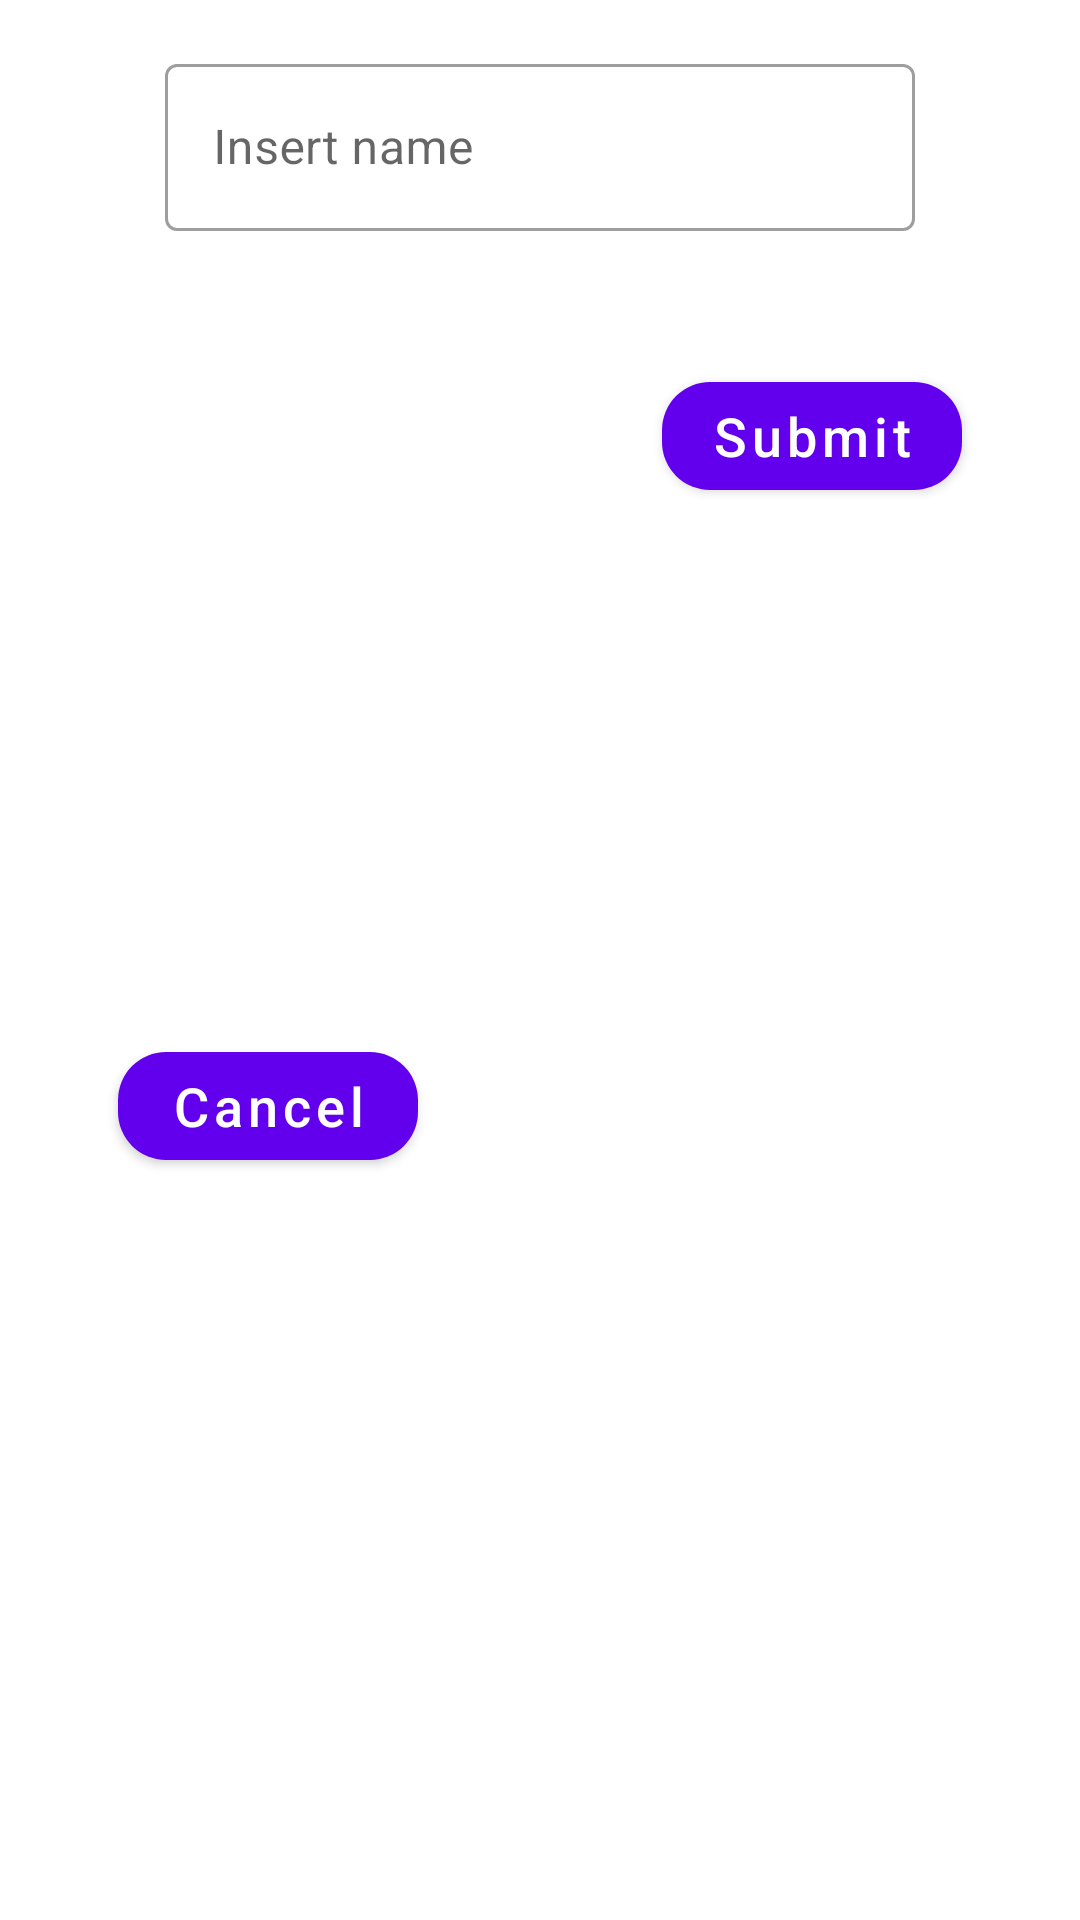

This screen was rendered from an Android layout file. Write that file and the resources it references.
<!-- AndroidManifest.xml: application theme Theme.DrawAndGuess -->
<!-- res/layout/enter_name_dialog.xml -->
<?xml version="1.0" encoding="utf-8"?>
<androidx.constraintlayout.widget.ConstraintLayout xmlns:android="http://schemas.android.com/apk/res/android"
    xmlns:app="http://schemas.android.com/apk/res-auto"
    xmlns:tools="http://schemas.android.com/tools"
    android:layout_width="wrap_content"
    android:layout_height="wrap_content">

    <com.google.android.material.textfield.TextInputLayout
        android:id="@+id/tilName"
        style="@style/Widget.MaterialComponents.TextInputLayout.OutlinedBox"
        android:layout_width="250dp"
        android:layout_height="wrap_content"
        android:layout_marginTop="16dp"
        android:hint="Insert name"
        app:errorEnabled="true"
        app:layout_constraintEnd_toEndOf="parent"
        app:layout_constraintStart_toStartOf="parent"
        app:layout_constraintTop_toTopOf="parent">

        <com.google.android.material.textfield.TextInputEditText
            android:id="@+id/etName"
            android:layout_width="match_parent"
            android:layout_height="match_parent"
            android:maxLength="7">

        </com.google.android.material.textfield.TextInputEditText>
    </com.google.android.material.textfield.TextInputLayout>

    <com.google.android.material.button.MaterialButton
        android:id="@+id/btnCancel"
        style="@style/Widget.AppTheme.MaterialButton"
        android:layout_width="100dp"
        android:layout_height="wrap_content"
        android:layout_marginStart="-16dp"
        android:layout_marginTop="24dp"
        android:layout_marginBottom="24dp"
        android:text="Cancel"
        android:textAllCaps="false"
        android:textSize="18dp"
        app:cornerRadius="16dp"
        app:layout_constraintBottom_toBottomOf="parent"
        app:layout_constraintStart_toStartOf="@+id/tilName"
        app:layout_constraintTop_toBottomOf="@+id/tilName">

    </com.google.android.material.button.MaterialButton>

    <com.google.android.material.button.MaterialButton
        android:id="@+id/btnSubmit"
        style="@style/Widget.AppTheme.MaterialButton"
        android:layout_width="100dp"
        android:layout_height="wrap_content"
        android:layout_marginTop="24dp"
        android:layout_marginEnd="-16dp"
        android:text="Submit"
        android:textAllCaps="false"
        android:textSize="18dp"
        app:cornerRadius="16dp"
        app:layout_constraintEnd_toEndOf="@+id/tilName"
        app:layout_constraintTop_toBottomOf="@+id/tilName">

    </com.google.android.material.button.MaterialButton>
</androidx.constraintlayout.widget.ConstraintLayout>
<!-- resources referenced by this layout -->
<resources>
  <style name="Theme.DrawAndGuess" parent="Theme.MaterialComponents.Light.NoActionBar">
          
          <item name="colorPrimary">@color/purple_500</item>
          <item name="colorPrimaryVariant">@color/purple_700</item>
          <item name="colorOnPrimary">@color/white</item>
          
          <item name="colorSecondary">@color/teal_200</item>
          <item name="colorSecondaryVariant">@color/teal_700</item>
          <item name="colorOnSecondary">@color/black</item>
          
          <item name="android:statusBarColor" tools:targetApi="l">?attr/colorPrimaryVariant</item>
          
      </style>
  <color name="purple_500">#FF6200EE</color>
  <color name="purple_700">#FF3700B3</color>
  <color name="white">#FFFFFFFF</color>
  <color name="teal_200">#FF03DAC5</color>
  <color name="teal_700">#FF018786</color>
  <color name="black">#FF000000</color>
</resources>
